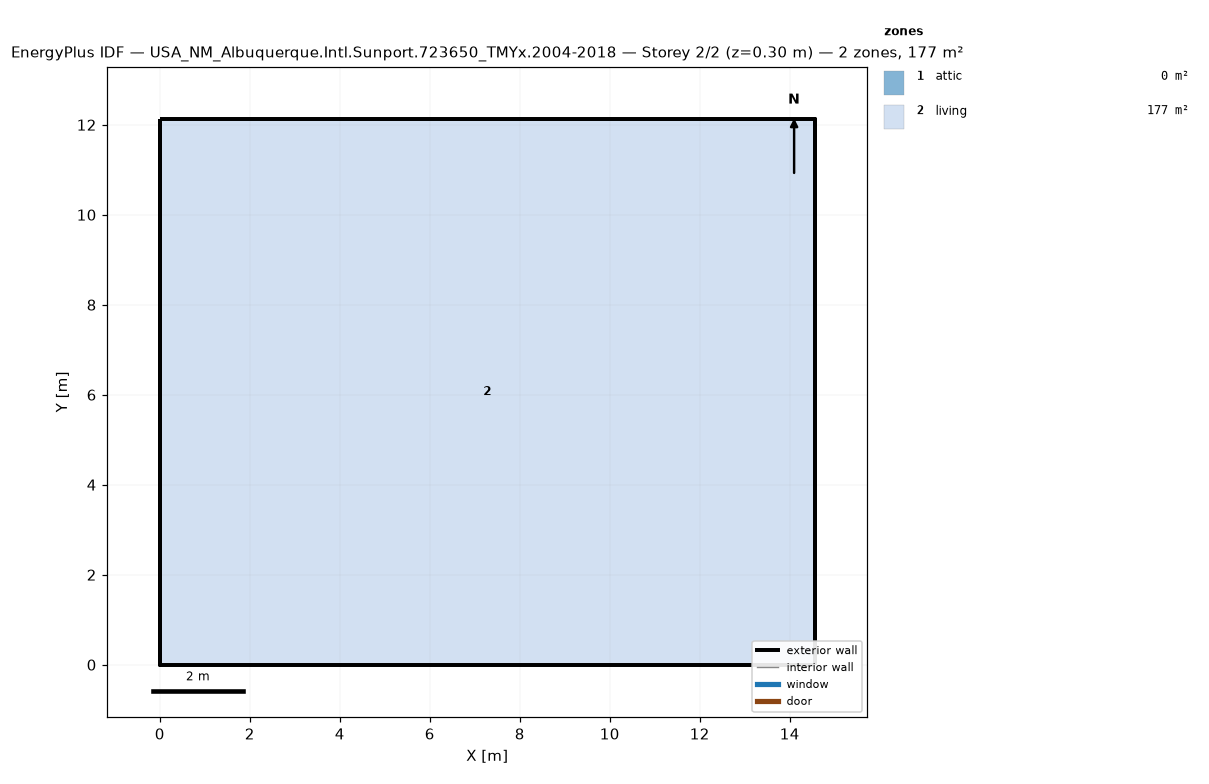
=== STOREY PLAN SPEC (per zone: floor XY polygon, exterior-wall plan segments, windows/doors) ===
zone 1: attic  (0.0 m²)
  exterior wall: (14.55, 0.00) – (14.55, 12.13) – (14.55, 6.06)  [18.2 m]
  exterior wall: (0.00, 12.13) – (0.00, 0.00) – (0.00, 6.06)  [18.2 m]
zone 2: living  (176.5 m²)
  floor: (0.00, 0.00) (0.00, 12.13) (14.55, 12.13) (14.55, 0.00)
  exterior wall: (0.00, 0.00) – (14.55, 0.00)  [14.6 m]
  exterior wall: (14.55, 0.00) – (14.55, 12.13)  [12.1 m]
  exterior wall: (14.55, 12.13) – (0.00, 12.13)  [14.6 m]
  exterior wall: (0.00, 12.13) – (0.00, 0.00)  [12.1 m]

=== DERIVED (storey summary) ===
Building: USA_NM_Albuquerque.Intl.Sunport.723650_TMYx.2004-2018
Storey: 2 of 2  (floor level z = 0.30 m)
Storey gross floor area: 176.5 m²
Zones on this storey: 2
  - attic: floor 0.0 m²; exterior wall 36.4 m (24.5 m²); WWR 0.0%
  - living: floor 176.5 m²; exterior wall 53.4 m (146.4 m²); WWR 0.0%
Zone adjacency: (none detected)